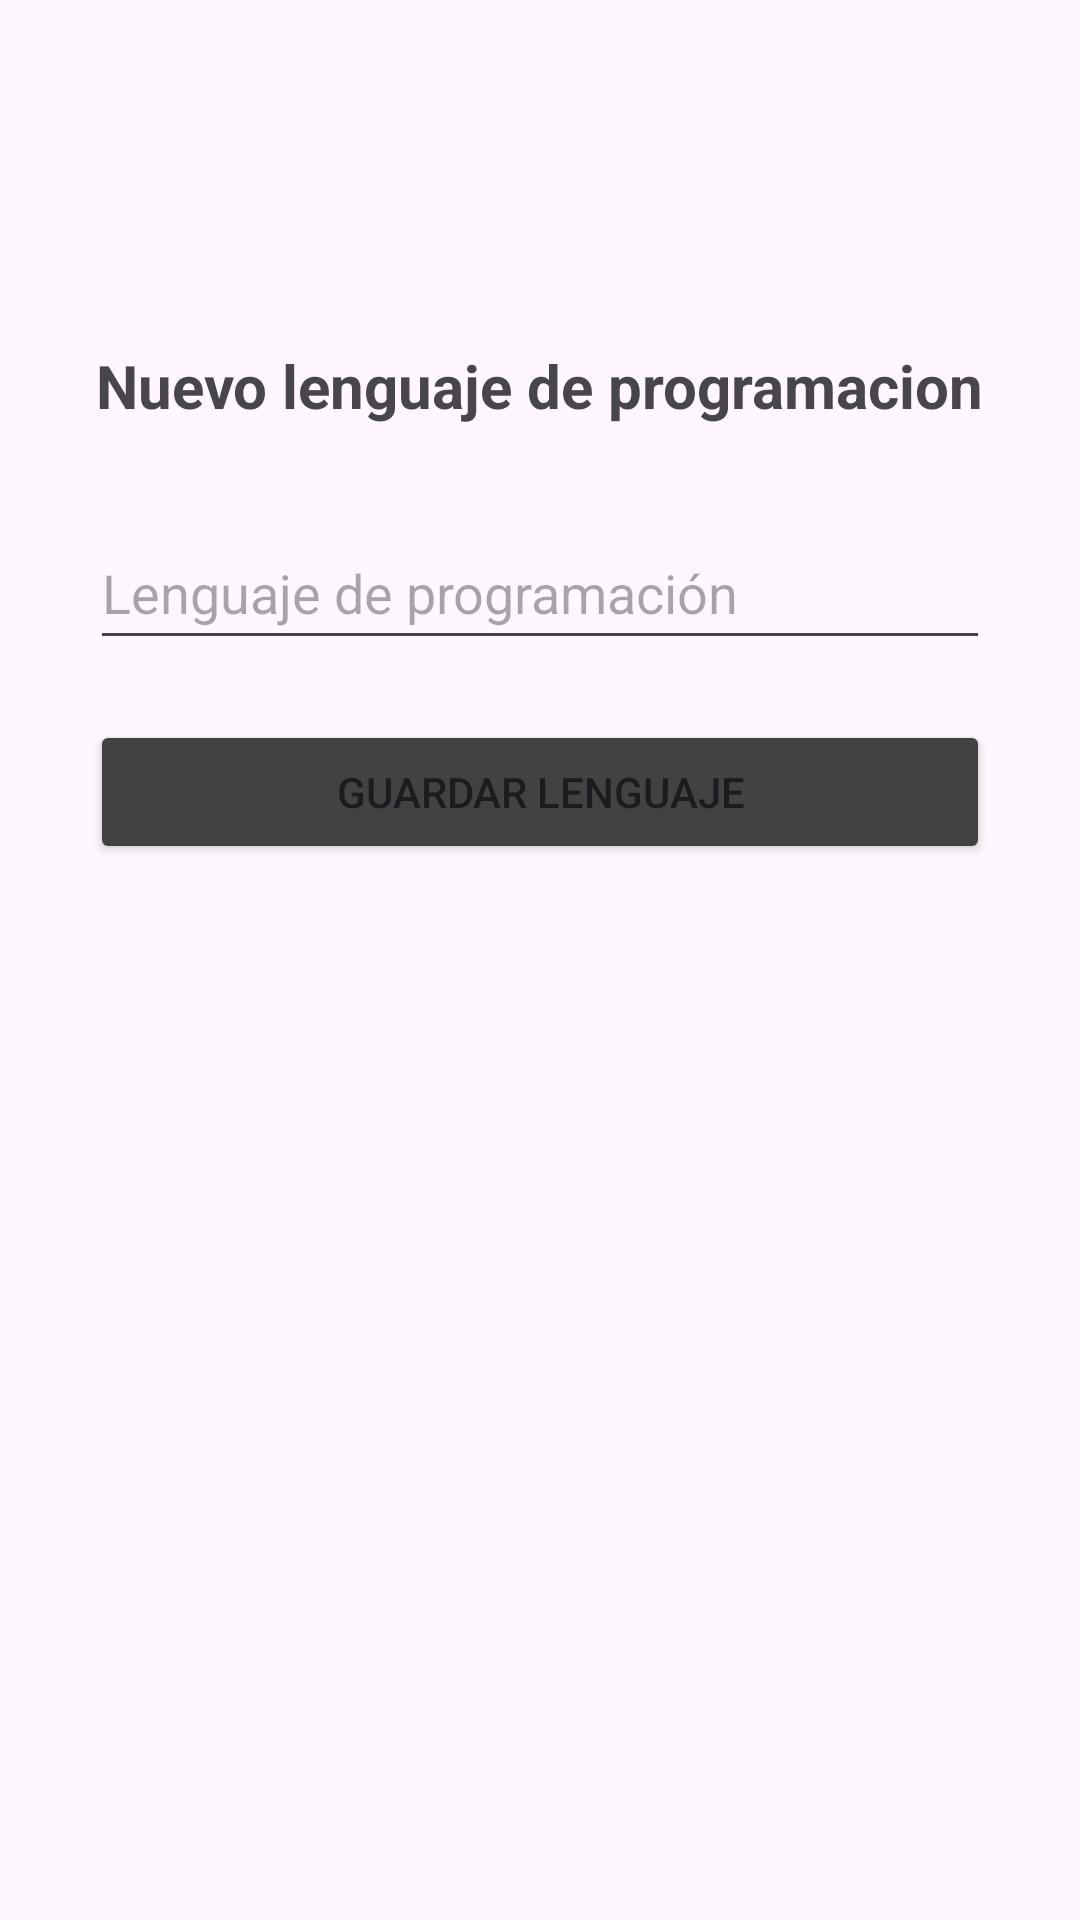

Here is an Android app screen rendered from its layout file. Give the layout XML and the strings, colors and styles it references.
<!-- AndroidManifest.xml: application theme Theme.PMDMUD03 -->
<!-- res/layout/activity_new_lenguage.xml -->
<?xml version="1.0" encoding="utf-8"?>
<androidx.constraintlayout.widget.ConstraintLayout xmlns:android="http://schemas.android.com/apk/res/android"
    xmlns:app="http://schemas.android.com/apk/res-auto"
    xmlns:tools="http://schemas.android.com/tools"
    android:id="@+id/main"
    android:layout_width="match_parent"
    android:layout_height="match_parent"
    tools:context=".NewLenguageActivity">

    <View
        android:id="@+id/viewNewLeng"

        android:layout_width="350dp"
        android:layout_height="350dp"
        app:layout_constraintTop_toTopOf="parent"
        app:layout_constraintBottom_toBottomOf="parent"
        app:layout_constraintLeft_toLeftOf="parent"
        app:layout_constraintRight_toRightOf="parent"
        android:layout_marginBottom="100dp"/>
        <TextView
            android:id="@+id/tvNewLeng"
            android:text="Nuevo lenguaje de programacion"
            android:textAlignment="center"
            android:textStyle="bold"
            android:textSize="20dp"
            android:layout_width="wrap_content"
            android:layout_height="wrap_content"
            app:layout_constraintRight_toRightOf="parent"
            app:layout_constraintLeft_toLeftOf="parent"
            app:layout_constraintTop_toTopOf="@id/viewNewLeng"
            android:layout_marginTop="20dp"
            />
    <EditText
        android:id="@+id/etNewLeng"
        android:hint="Lenguaje de programación"
        android:layout_width="300dp"
        android:layout_height="wrap_content"
        android:minHeight="48dp"
        app:layout_constraintLeft_toLeftOf="@id/viewNewLeng"
        app:layout_constraintRight_toRightOf="@id/viewNewLeng"
        app:layout_constraintTop_toBottomOf="@+id/tvNewLeng"
        android:layout_marginTop="30dp"/>
    <Button
        android:id="@+id/btnAddLeng"
        android:text="Guardar lenguaje"
        android:backgroundTint="@color/cardview_dark_background"
        android:layout_width="300dp"
        android:layout_height="wrap_content"
        app:layout_constraintLeft_toLeftOf="@id/viewNewLeng"
        app:layout_constraintRight_toRightOf="@id/viewNewLeng"
        app:layout_constraintTop_toBottomOf="@+id/etNewLeng"
        android:layout_marginTop="20dp"/>






</androidx.constraintlayout.widget.ConstraintLayout>
<!-- resources referenced by this layout -->
<resources>
  <style name="Theme.PMDMUD03" parent="Base.Theme.PMDMUD03" />
  <style name="Base.Theme.PMDMUD03" parent="Theme.Material3.DayNight.NoActionBar">
          
          
      </style>
</resources>
